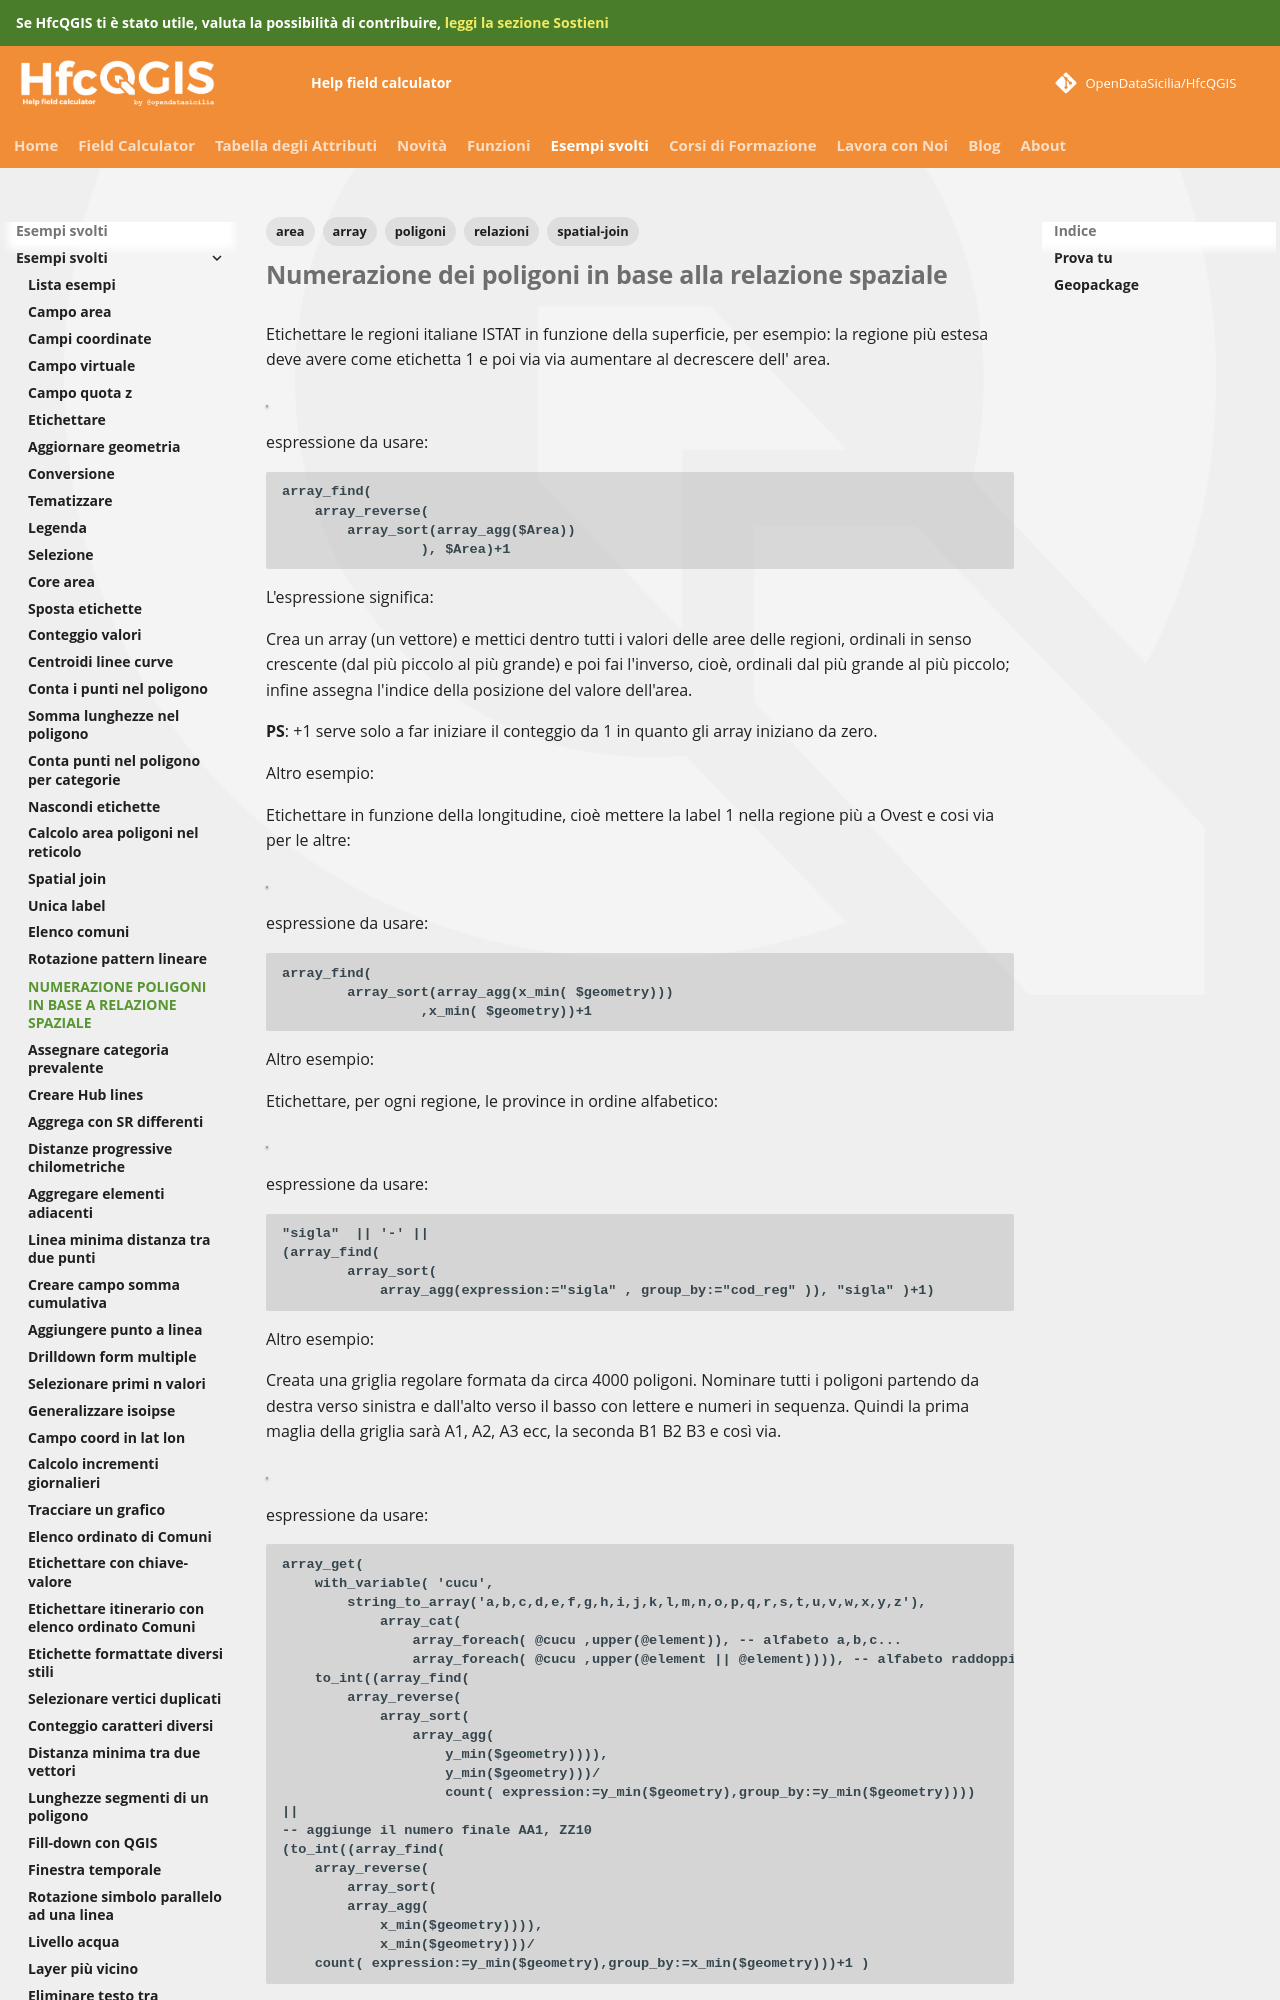

repository: opendatasicilia/HfcQGIS-md · page: esempi/numerazione_poligoni_rel_spaziale/index.html · generator: mkdocs

---
tags:
  - relazioni
  - poligoni
  - area
  - array
  - spatial-join
---

# Numerazione dei poligoni in base alla relazione spaziale

Etichettare le regioni italiane ISTAT in funzione della superficie, per esempio: la regione più estesa deve avere come etichetta 1 e poi via via aumentare al decrescere dell' area.

[![](../img/esempi/numerazione_poligoni_rel_spaziale/numer_01.png)](../img/esempi/numerazione_poligoni_rel_spaziale/numer_01.png)

espressione da usare:

```
array_find(
    array_reverse( 
        array_sort(array_agg($Area))
                 ), $Area)+1
```


L'espressione significa:

Crea un array (un vettore) e mettici dentro tutti i valori delle aree delle regioni, ordinali in senso crescente (dal più piccolo al più grande) e poi fai l'inverso, cioè, ordinali dal più grande al più piccolo; infine assegna l'indice della posizione del valore dell'area.

**PS**: +1 serve solo a far iniziare il conteggio da 1 in quanto gli array iniziano da zero.

Altro esempio:

Etichettare in funzione della longitudine, cioè mettere la label 1 nella regione più a Ovest e cosi via per le altre:

[![](../img/esempi/numerazione_poligoni_rel_spaziale/numer_02.png)](../img/esempi/numerazione_poligoni_rel_spaziale/numer_02.png)

espressione da usare:

```
array_find(
        array_sort(array_agg(x_min( $geometry)))
                 ,x_min( $geometry))+1
```

Altro esempio:

Etichettare, per ogni regione, le province in ordine alfabetico:

[![](../img/esempi/numerazione_poligoni_rel_spaziale/numer_03.png)](../img/esempi/numerazione_poligoni_rel_spaziale/numer_03.png)

espressione da usare:

```
"sigla"  || '-' || 
(array_find(
        array_sort(
            array_agg(expression:="sigla" , group_by:="cod_reg" )), "sigla" )+1)
```

Altro esempio:

Creata una griglia regolare formata da circa 4000 poligoni. Nominare tutti i poligoni partendo da destra verso sinistra e dall'alto verso il basso con lettere e numeri in sequenza. Quindi la prima maglia della griglia sarà A1, A2, A3 ecc, la seconda B1 B2 B3 e così via. 

[![](../img/esempi/numerazione_poligoni_rel_spaziale/numer_04.png)](../img/esempi/numerazione_poligoni_rel_spaziale/numer_04.png)

espressione da usare:
